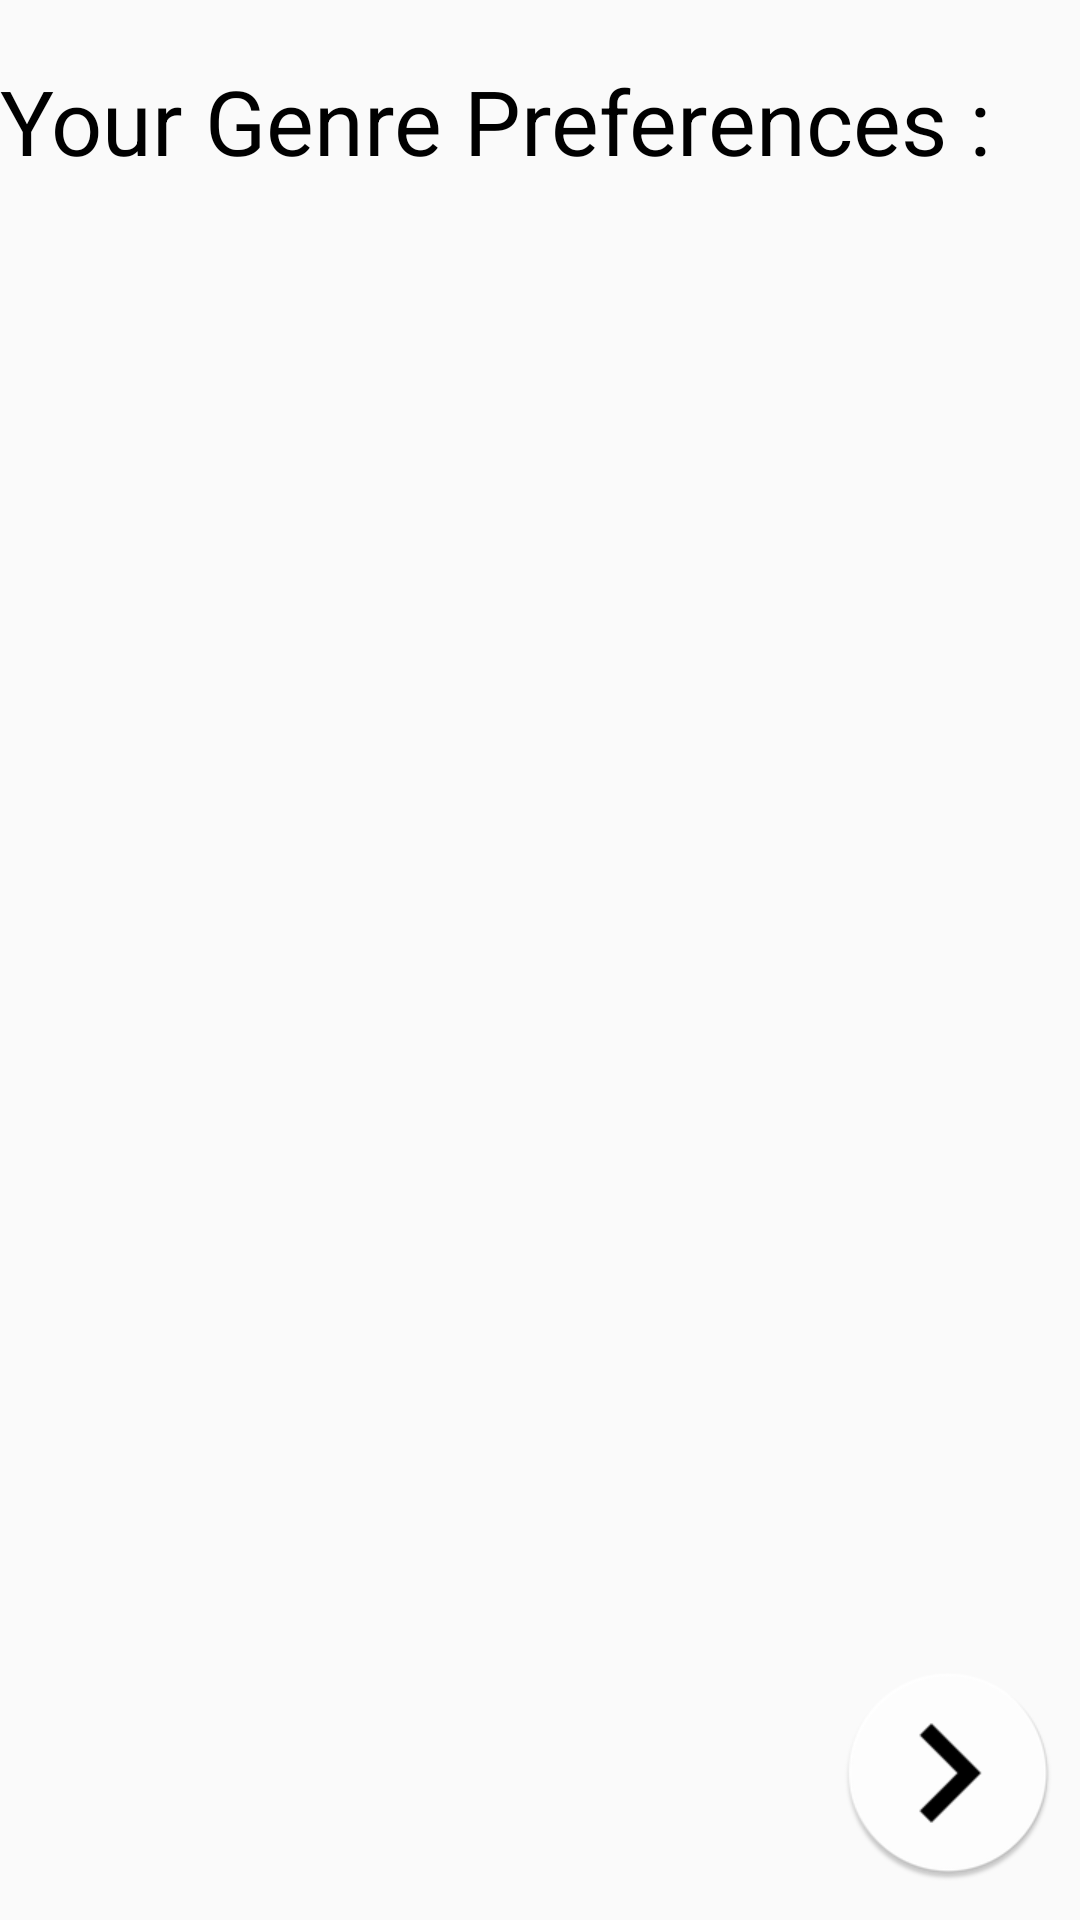

Android layout source for this screen:
<!-- AndroidManifest.xml: application theme AppTheme -->
<!-- res/layout/activity_check_list.xml -->
<?xml version="1.0" encoding="utf-8"?>
<LinearLayout xmlns:android="http://schemas.android.com/apk/res/android"
    xmlns:app="http://schemas.android.com/apk/res-auto"
    xmlns:tools="http://schemas.android.com/tools"
    android:layout_width="match_parent"
    android:layout_height="match_parent"
    android:orientation="vertical"
    tools:context="com.example.example.sunodilse.CheckListActivity">

    <TextView
        android:layout_width="match_parent"
        android:layout_height="0dp"
        android:layout_weight="1"
        android:text="Your Genre Preferences :"
        android:textSize="30dp"
        android:layout_marginTop="20dp"
        android:textColor="#000"/>

    <android.support.v7.widget.RecyclerView
        android:layout_width="match_parent"
        android:layout_height="0dp"
        android:layout_weight="8"
        android:id="@+id/rvList3">

    </android.support.v7.widget.RecyclerView>

    <ImageView
        android:layout_width="wrap_content"
        android:layout_height="0dp"
        android:scaleX="1.5"
        android:scaleY="1.5"
        android:layout_weight="1"
        android:src="@mipmap/ic_launcher_next"
        android:layout_gravity="right"
        android:layout_margin="20dp"
        android:id="@+id/next"/>

</LinearLayout>
<!-- resources referenced by this layout -->
<resources>
  <!-- mipmap ic_launcher_next: png bitmap (mipmap-hdpi, 2629 bytes) -->
  <style name="AppTheme" parent="Theme.AppCompat.Light.DarkActionBar">
          
          <item name="colorPrimary">#33B5E5</item>
          <item name="colorPrimaryDark">#202020</item>
          <item name="colorAccent">@color/colorAccent</item>
      </style>
  <color name="colorAccent">#FF4081</color>
</resources>
